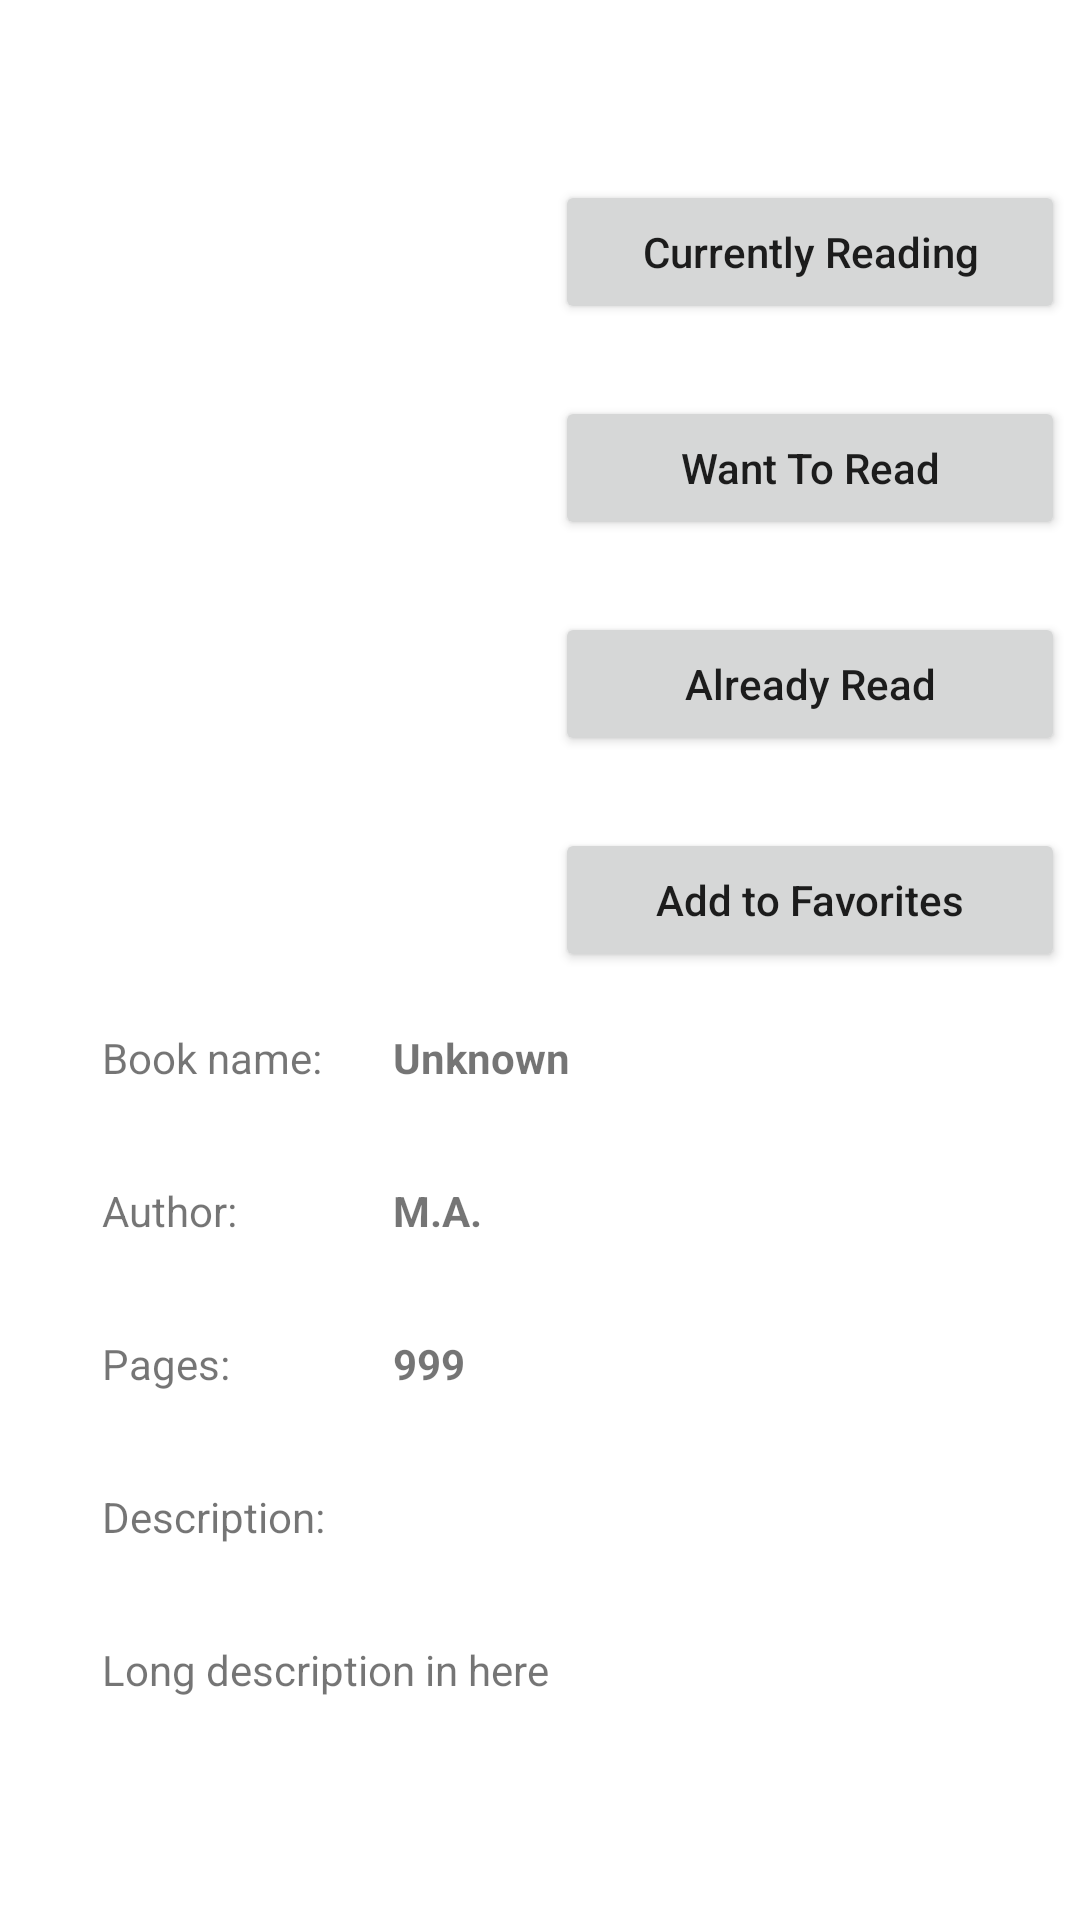

This screen was rendered from an Android layout file. Write that file and the resources it references.
<!-- AndroidManifest.xml: application theme Theme.BookLibrary -->
<!-- res/layout/activity_book.xml -->
<?xml version="1.0" encoding="utf-8"?>
<RelativeLayout xmlns:android="http://schemas.android.com/apk/res/android"
    xmlns:app="http://schemas.android.com/apk/res-auto"
    xmlns:tools="http://schemas.android.com/tools"
    android:layout_width="match_parent"
    android:layout_height="match_parent"
    tools:context=".BookActivity">

    <ScrollView
        android:layout_width="match_parent"
        android:layout_height="match_parent">

        <androidx.constraintlayout.widget.ConstraintLayout
            android:layout_width="match_parent"
            android:layout_height="match_parent">

            <ImageView
                android:id="@+id/imgBook"
                android:layout_width="150dp"
                android:layout_height="150dp"
                android:layout_marginTop="48dp"
                app:layout_constraintEnd_toStartOf="@+id/guideline2"
                app:layout_constraintStart_toStartOf="parent"
                app:layout_constraintTop_toTopOf="parent"
                tools:srcCompat="@tools:sample/avatars" />

            <Button
                android:id="@+id/btnAddCurrentyReading"
                android:layout_width="170dp"
                android:layout_height="wrap_content"
                android:layout_marginTop="60dp"
                android:text="Currently Reading"
                app:layout_constraintEnd_toEndOf="parent"
                app:layout_constraintStart_toStartOf="@+id/guideline2"
                app:layout_constraintTop_toTopOf="parent"
                android:textAllCaps="false"/>

            <Button
                android:id="@+id/btnWantToRead"
                android:layout_width="170dp"
                android:layout_height="wrap_content"
                android:layout_marginTop="24dp"
                android:text="Want To Read"
                android:textAllCaps="false"
                app:layout_constraintEnd_toEndOf="parent"
                app:layout_constraintStart_toStartOf="@+id/guideline2"
                app:layout_constraintTop_toBottomOf="@+id/btnAddCurrentyReading" />

            <Button
                android:id="@+id/btnAlreadyRead"
                android:layout_width="170dp"
                android:layout_height="wrap_content"
                android:layout_marginTop="24dp"
                android:text="Already Read"
                android:textAllCaps="false"
                app:layout_constraintEnd_toEndOf="parent"
                app:layout_constraintStart_toStartOf="@+id/guideline2"
                app:layout_constraintTop_toBottomOf="@+id/btnWantToRead" />

            <Button
                android:id="@+id/btnAddToFavorites"
                android:layout_width="170dp"
                android:layout_height="wrap_content"
                android:layout_marginTop="24dp"
                android:text="Add to Favorites"
                android:textAllCaps="false"
                app:layout_constraintEnd_toEndOf="parent"
                app:layout_constraintStart_toStartOf="@+id/guideline2"
                app:layout_constraintTop_toBottomOf="@+id/btnAlreadyRead" />

            <TextView
                android:id="@+id/nameText"
                android:layout_width="wrap_content"
                android:layout_height="wrap_content"
                android:layout_marginTop="8dp"
                android:text="Book name:"
                app:layout_constraintStart_toStartOf="@+id/guideline3"
                app:layout_constraintTop_toTopOf="@+id/guideline5" />

            <TextView
                android:id="@+id/txtBookName"
                android:layout_width="wrap_content"
                android:layout_height="wrap_content"
                android:text="Unknown"
                android:textStyle="bold"
                app:layout_constraintBottom_toBottomOf="@+id/nameText"
                app:layout_constraintStart_toStartOf="@+id/guideline4"
                app:layout_constraintTop_toTopOf="@+id/nameText"
                app:layout_constraintVertical_bias="0.0" />

            <TextView
                android:id="@+id/authorText"
                android:layout_width="wrap_content"
                android:layout_height="wrap_content"
                android:layout_marginTop="32dp"
                android:text="Author:"
                app:layout_constraintStart_toStartOf="@+id/guideline3"
                app:layout_constraintTop_toBottomOf="@+id/nameText" />

            <TextView
                android:id="@+id/txtAuthorName"
                android:layout_width="wrap_content"
                android:layout_height="wrap_content"
                android:text="M.A."
                android:textStyle="bold"
                app:layout_constraintBottom_toBottomOf="@+id/authorText"
                app:layout_constraintStart_toStartOf="@+id/guideline4"
                app:layout_constraintTop_toTopOf="@+id/authorText"
                app:layout_constraintVertical_bias="1.0" />

            <TextView
                android:id="@+id/pagesText"
                android:layout_width="wrap_content"
                android:layout_height="wrap_content"
                android:layout_marginTop="32dp"
                android:text="Pages:"
                app:layout_constraintStart_toStartOf="@+id/guideline3"
                app:layout_constraintTop_toBottomOf="@+id/authorText" />

            <TextView
                android:id="@+id/txtPages"
                android:layout_width="wrap_content"
                android:layout_height="wrap_content"
                android:text="999"
                android:textStyle="bold"
                app:layout_constraintBottom_toBottomOf="@+id/pagesText"
                app:layout_constraintStart_toStartOf="@+id/guideline4"
                app:layout_constraintTop_toTopOf="@+id/pagesText"
                app:layout_constraintVertical_bias="0.0" />

            <TextView
                android:id="@+id/descriptionText"
                android:layout_width="wrap_content"
                android:layout_height="wrap_content"
                android:layout_marginTop="32dp"
                android:text="Description:"
                app:layout_constraintStart_toStartOf="@+id/guideline3"
                app:layout_constraintTop_toBottomOf="@+id/pagesText" />

            <TextView
                android:id="@+id/txtDescription"
                android:layout_width="wrap_content"
                android:layout_height="wrap_content"
                android:layout_marginTop="32dp"
                android:text="Long description in here"
                app:layout_constraintStart_toStartOf="@+id/guideline3"
                app:layout_constraintTop_toBottomOf="@+id/descriptionText" />

            <androidx.constraintlayout.widget.Guideline
                android:id="@+id/guideline2"
                android:layout_width="wrap_content"
                android:layout_height="wrap_content"
                android:orientation="vertical"
                app:layout_constraintGuide_begin="180dp" />

            <androidx.constraintlayout.widget.Guideline
                android:id="@+id/guideline3"
                android:layout_width="wrap_content"
                android:layout_height="wrap_content"
                android:orientation="vertical"
                app:layout_constraintGuide_begin="34dp" />

            <androidx.constraintlayout.widget.Guideline
                android:id="@+id/guideline4"
                android:layout_width="wrap_content"
                android:layout_height="wrap_content"
                android:orientation="vertical"
                app:layout_constraintGuide_begin="131dp" />

            <androidx.constraintlayout.widget.Guideline
                android:id="@+id/guideline5"
                android:layout_width="wrap_content"
                android:layout_height="wrap_content"
                android:orientation="horizontal"
                app:layout_constraintGuide_begin="335dp" />

        </androidx.constraintlayout.widget.ConstraintLayout>

    </ScrollView>


</RelativeLayout>
<!-- resources referenced by this layout -->
<resources>
  <style name="Theme.BookLibrary" parent="Theme.MaterialComponents.DayNight.DarkActionBar">
          
          <item name="colorPrimary">@color/purple_500</item>
          <item name="colorPrimaryVariant">@color/purple_700</item>
          <item name="colorOnPrimary">@color/white</item>
          
          <item name="colorSecondary">@color/teal_200</item>
          <item name="colorSecondaryVariant">@color/teal_700</item>
          <item name="colorOnSecondary">@color/black</item>
          
          <item name="android:statusBarColor" tools:targetApi="l">?attr/colorPrimaryVariant</item>
          
          <item name="android:windowAnimationStyle">@style/CustomAnimation</item>
      </style>
  <color name="purple_500">#FF6200EE</color>
  <color name="purple_700">#FF3700B3</color>
  <color name="white">#FFFFFFFF</color>
  <color name="teal_200">#FF03DAC5</color>
  <color name="teal_700">#FF018786</color>
  <color name="black">#FF000000</color>
  <style name="CustomAnimation" parent="@android:style/Animation.Activity">
          <item name="android:activityOpenEnterAnimation">@anim/slide_in</item>
          <item name="android:activityOpenExitAnimation">@anim/slide_out</item>
          <item name="android:activityCloseEnterAnimation">@anim/slide_in_back</item>
          <item name="android:activityCloseExitAnimation">@anim/slide_out_back</item>
      </style>
</resources>
